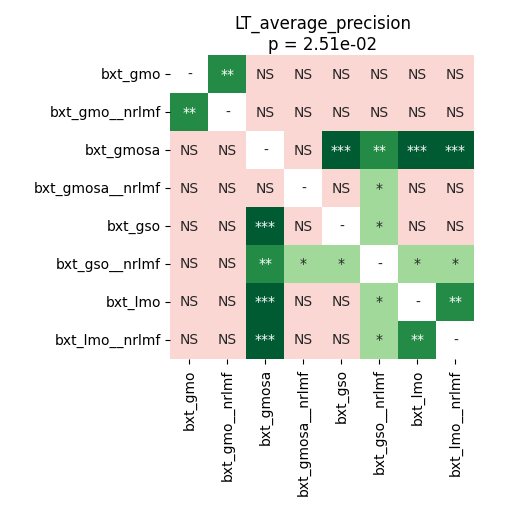

Data behind this chart, as committed beside it:
	bxt_gmo	bxt_gmo__nrlmf	bxt_gmosa	bxt_gmosa__nrlmf	bxt_gso	bxt_gso__nrlmf	bxt_lmo	bxt_lmo__nrlmf
bxt_gmo	1.0	0.002393	0.2137	0.3116	0.9264	0.4877	0.5513	0.9399
bxt_gmo__nrlmf	0.002393	1.0	0.1409	0.1409	0.5006	0.9333	0.2092	0.2728
bxt_gmosa	0.2137	0.1409	1.0	0.09834	0.0002848	0.002136	0.0002848	0.0002848
bxt_gmosa__nrlmf	0.3116	0.1409	0.09834	1.0	0.8328	0.03666	0.8233	0.2137
bxt_gso	0.9264	0.5006	0.0002848	0.8328	1.0	0.03666	0.2137	0.643
bxt_gso__nrlmf	0.4877	0.9333	0.002136	0.03666	0.03666	1.0	0.01343	0.03666
bxt_lmo	0.5513	0.2092	0.0002848	0.8233	0.2137	0.01343	1.0	0.00356
bxt_lmo__nrlmf	0.9399	0.2728	0.0002848	0.2137	0.643	0.03666	0.00356	1.0
